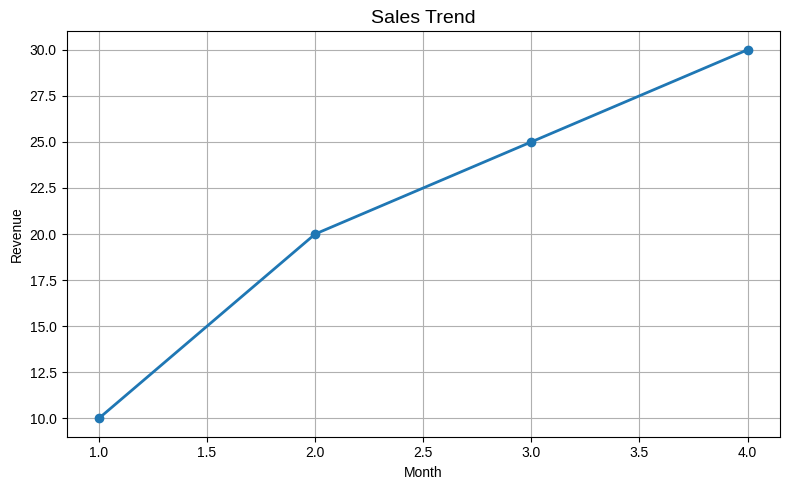

Source code (Python):
import matplotlib.pyplot as plt

x = [1, 2 ,3 ,4]
y = [10, 20, 25, 30]

plt.figure(figsize = (8, 5))

plt.plot(x, y, marker = 'o', linewidth = 2)

plt.title("Sales Trend", fontsize = 14)
plt.xlabel("Month")
plt.ylabel("Revenue")
plt.style.use('seaborn-v0_8')
plt.grid(True)
plt.tight_layout()

plt.show()
